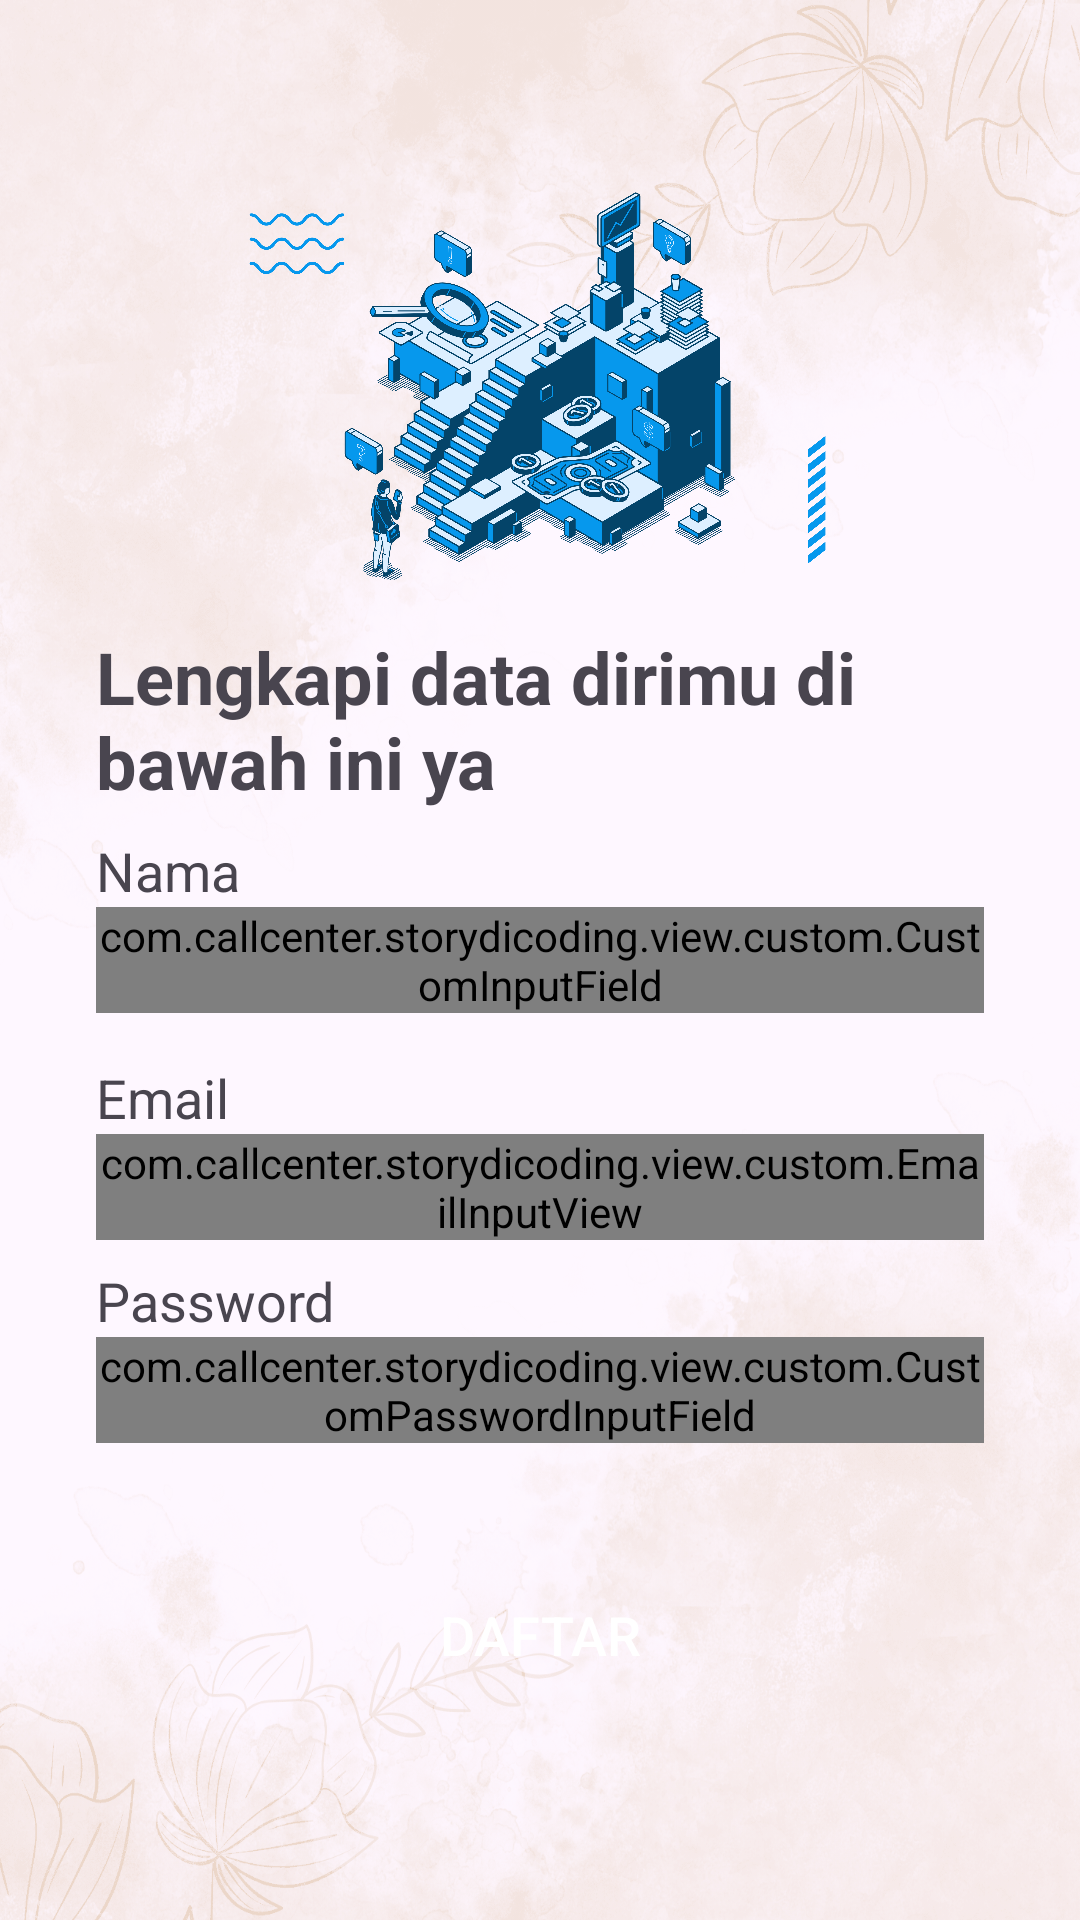

Here is an Android app screen rendered from its layout file. Give the layout XML and the strings, colors and styles it references.
<!-- AndroidManifest.xml: application theme Theme.StoryDicoding -->
<!-- res/layout/activity_signup.xml -->
<?xml version="1.0" encoding="utf-8"?>
<androidx.coordinatorlayout.widget.CoordinatorLayout
    xmlns:android="http://schemas.android.com/apk/res/android"
    xmlns:app="http://schemas.android.com/apk/res-auto"
    xmlns:tools="http://schemas.android.com/tools"
    android:layout_width="match_parent"
    android:layout_height="match_parent"
    android:background="@drawable/background_gradient"
    tools:context=".view.signup.SignupActivity">

    <androidx.constraintlayout.widget.ConstraintLayout
        android:layout_width="match_parent"
        android:layout_height="match_parent">

        <ImageView
            android:id="@+id/imageView"
            android:layout_width="0dp"
            android:layout_height="0dp"
            android:layout_marginStart="82dp"
            android:layout_marginEnd="82dp"
            android:contentDescription="@string/image_description_signup"
            app:layout_constraintBottom_toTopOf="@+id/guidelineHorizontal"
            app:layout_constraintEnd_toEndOf="parent"
            app:layout_constraintStart_toStartOf="parent"
            app:layout_constraintTop_toTopOf="@+id/guideline2"
            app:srcCompat="@drawable/background_signup"
            android:scaleType="centerCrop"
            android:clipToOutline="true"
            android:elevation="4dp"
            tools:targetApi="s" />

        <TextView
            android:id="@+id/titleTextView"
            android:layout_width="0dp"
            android:layout_height="wrap_content"
            android:layout_marginStart="32dp"
            android:layout_marginTop="16dp"
            android:layout_marginEnd="32dp"
            android:text="@string/title_signup_page"
            android:textColor="?attr/colorControlNormal"
            android:textSize="24sp"
            android:textStyle="bold"
            app:layout_constraintEnd_toEndOf="parent"
            app:layout_constraintStart_toStartOf="parent"
            app:layout_constraintTop_toTopOf="@+id/guidelineHorizontal" />

        <TextView
            android:id="@+id/nameTextView"
            android:layout_width="wrap_content"
            android:layout_height="wrap_content"
            android:layout_marginStart="32dp"
            android:layout_marginTop="8dp"
            android:text="@string/name"
            android:textColor="?attr/colorControlNormal"
            android:textSize="18sp"
            app:layout_constraintStart_toStartOf="parent"
            app:layout_constraintTop_toBottomOf="@+id/titleTextView" />

        <com.google.android.material.textfield.TextInputLayout
            android:id="@+id/nameEditTextLayout"
            style="@style/Widget.MaterialComponents.TextInputLayout.OutlinedBox"
            android:layout_width="0dp"
            android:layout_height="wrap_content"
            android:layout_marginStart="32dp"
            android:layout_marginEnd="32dp"
            app:layout_constraintEnd_toEndOf="parent"
            app:layout_constraintStart_toStartOf="parent"
            app:layout_constraintTop_toBottomOf="@+id/nameTextView"
            app:boxStrokeColor="#664FA3"
            app:hintTextColor="?attr/colorControlNormal"
            app:boxStrokeWidthFocused="2dp">

            <com.callcenter.storydicoding.view.custom.CustomInputField
                android:id="@+id/nameInputField"
                android:layout_width="match_parent"
                android:layout_height="wrap_content" />
        </com.google.android.material.textfield.TextInputLayout>

        <TextView
            android:id="@+id/emailTextView"
            android:layout_width="wrap_content"
            android:layout_height="wrap_content"
            android:layout_marginStart="32dp"
            android:layout_marginTop="16dp"
            android:text="@string/email"
            android:textColor="?attr/colorControlNormal"
            android:textSize="18sp"
            app:layout_constraintStart_toStartOf="parent"
            app:layout_constraintTop_toBottomOf="@+id/nameEditTextLayout" />

        <com.google.android.material.textfield.TextInputLayout
            android:id="@+id/emailEditTextLayout"
            style="@style/Widget.MaterialComponents.TextInputLayout.OutlinedBox"
            android:layout_width="0dp"
            android:layout_height="wrap_content"
            android:layout_marginStart="32dp"
            android:layout_marginEnd="32dp"
            app:layout_constraintEnd_toEndOf="parent"
            app:layout_constraintStart_toStartOf="parent"
            app:layout_constraintTop_toBottomOf="@+id/emailTextView"
            app:boxStrokeColor="#664FA3"
            app:hintTextColor="?attr/colorControlNormal"
            app:boxStrokeWidthFocused="2dp">

            <com.callcenter.storydicoding.view.custom.EmailInputView
                android:id="@+id/emailInputView"
                android:layout_width="match_parent"
                android:layout_height="wrap_content"
                app:allowedDomains="gmail.com,yahoo.com,hotmail.com,outlook.com" />
        </com.google.android.material.textfield.TextInputLayout>

        <TextView
            android:id="@+id/passwordTextView"
            android:layout_width="wrap_content"
            android:layout_height="wrap_content"
            android:layout_marginStart="32dp"
            android:layout_marginTop="8dp"
            android:text="@string/password"
            android:textColor="?attr/colorControlNormal"
            android:textSize="18sp"
            app:layout_constraintStart_toStartOf="parent"
            app:layout_constraintTop_toBottomOf="@+id/emailEditTextLayout" />

        <com.google.android.material.textfield.TextInputLayout
            android:id="@+id/passwordEditTextLayout"
            style="@style/Widget.MaterialComponents.TextInputLayout.OutlinedBox"
            android:layout_width="0dp"
            android:layout_height="wrap_content"
            android:layout_marginStart="32dp"
            android:layout_marginEnd="32dp"
            app:layout_constraintEnd_toEndOf="parent"
            app:layout_constraintStart_toStartOf="parent"
            app:layout_constraintTop_toBottomOf="@+id/passwordTextView"
            app:boxStrokeColor="#664FA3"
            app:hintTextColor="?attr/colorControlNormal"
            app:boxStrokeWidthFocused="2dp">

            <com.callcenter.storydicoding.view.custom.CustomPasswordInputField
                android:id="@+id/passwordInputField"
                android:layout_width="match_parent"
                android:layout_height="wrap_content"
                app:icon="@drawable/ic_baseline_lock_24" />
        </com.google.android.material.textfield.TextInputLayout>

        <Button
            android:id="@+id/signupButton"
            android:layout_width="0dp"
            android:layout_height="64dp"
            android:layout_marginStart="32dp"
            android:layout_marginTop="32dp"
            android:layout_marginEnd="32dp"
            android:backgroundTint="@color/navy"
            android:text="@string/signup"
            android:textColor="@android:color/white"
            android:textSize="18sp"
            android:drawableStart="@drawable/ic_baseline_arrow_forward_24"
            app:layout_constraintEnd_toEndOf="parent"
            app:layout_constraintStart_toStartOf="parent"
            app:layout_constraintTop_toBottomOf="@+id/passwordEditTextLayout"
            android:background="@drawable/rounded_button_background"/>

        <androidx.constraintlayout.widget.Guideline
            android:id="@+id/guidelineHorizontal"
            android:layout_width="wrap_content"
            android:layout_height="64dp"
            android:orientation="horizontal"
            app:layout_constraintEnd_toEndOf="parent"
            app:layout_constraintGuide_percent="0.30191082"
            app:layout_constraintStart_toStartOf="parent" />

        <androidx.constraintlayout.widget.Guideline
            android:id="@+id/guideline2"
            android:layout_width="wrap_content"
            android:layout_height="64dp"
            android:orientation="horizontal"
            app:layout_constraintGuide_percent="0.1" />
    </androidx.constraintlayout.widget.ConstraintLayout>

    <ProgressBar
        android:id="@+id/loadingSpinner"
        android:layout_width="wrap_content"
        android:layout_height="wrap_content"
        android:visibility="gone"
        android:elevation="8dp"
        android:layout_gravity="center"/>

</androidx.coordinatorlayout.widget.CoordinatorLayout>
<!-- resources referenced by this layout -->
<resources>
  <color name="navy">#2D3D4F</color>
  <!-- drawable background_gradient: png bitmap (drawable, 1022930 bytes) -->
  <!-- drawable background_signup: png bitmap (drawable, 891058 bytes) -->
  <string name="email">Email</string>
  <string name="image_description_signup">Signup background image</string>
  <string name="name">Nama</string>
  <string name="password">Password</string>
  <string name="signup">Daftar</string>
  <string name="title_signup_page">Lengkapi data dirimu di bawah ini ya</string>
  <style name="Theme.StoryDicoding" parent="Base.Theme.StoryDicoding" />
  <style name="Base.Theme.StoryDicoding" parent="Theme.Material3.DayNight.NoActionBar">
  
           <item name="colorSecondary">@android:color/holo_blue_light</item>
  
      </style>
</resources>
